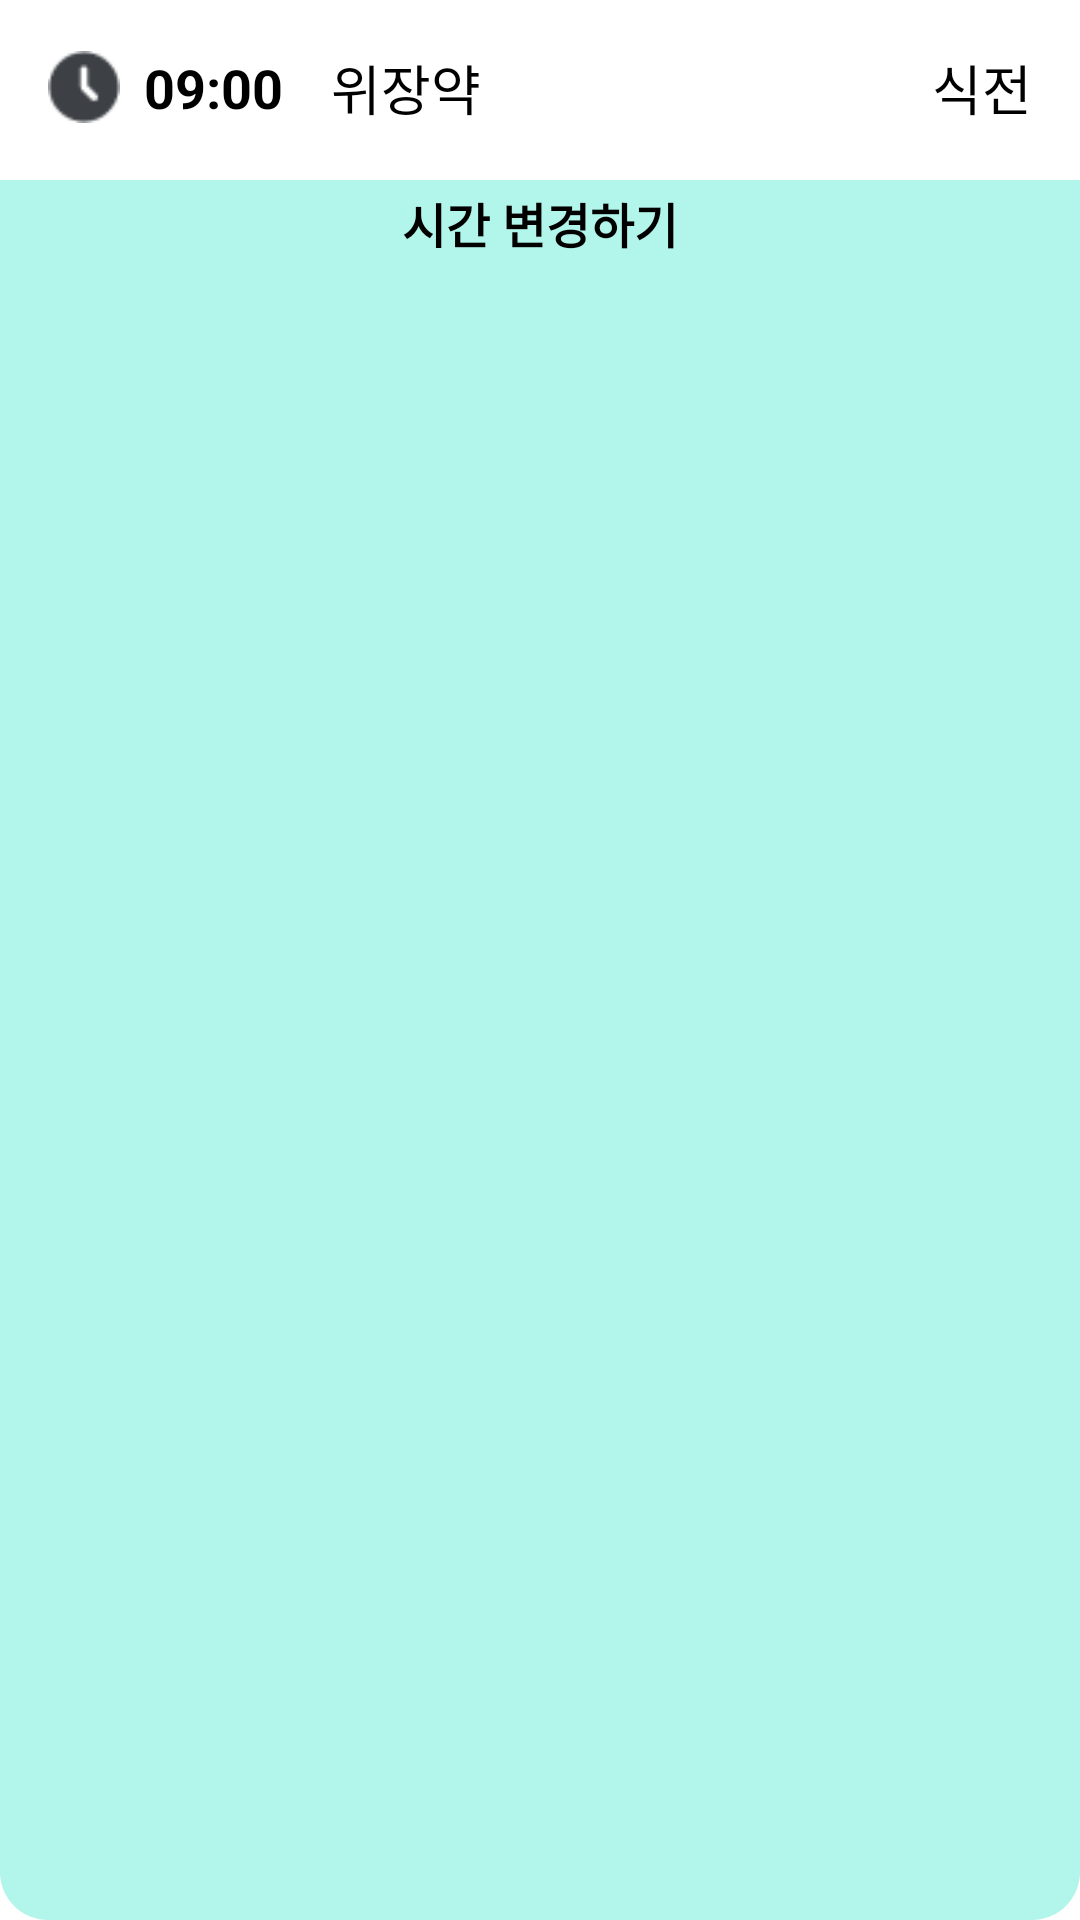

Layout XML and referenced resources for this Android screen:
<!-- AndroidManifest.xml: application theme Theme.AlwaysYoung2024_FE -->
<!-- res/layout/medicine_list_rectangle.xml -->
<RelativeLayout
    xmlns:android="http://schemas.android.com/apk/res/android"
    android:layout_width="match_parent"
    android:layout_height="wrap_content"
    android:background="@drawable/medicine_list_rectanglestyle"
    android:padding="16dp">

    
    <LinearLayout
        android:id="@+id/top_container"
        android:layout_width="match_parent"
        android:layout_height="wrap_content"
        android:orientation="horizontal"
        android:gravity="center_vertical">

        
        <ImageView
            android:id="@+id/icon_medicine_clock"
            android:layout_width="24dp"
            android:layout_height="24dp"
            android:src="@drawable/ic_medicine_clock"
            android:contentDescription="시계 아이콘" />

        
        <TextView
            android:id="@+id/text_time"
            android:layout_width="wrap_content"
            android:layout_height="wrap_content"
            android:layout_marginStart="8dp"
            android:text="09:00"
            android:textSize="18sp"
            android:textColor="#000000"
            android:textStyle="bold" />

        
        <TextView
            android:id="@+id/text_medicine_name"
            android:layout_width="0dp"
            android:layout_height="wrap_content"
            android:layout_marginStart="16dp"
            android:layout_weight="1"
            android:text="위장약"
            android:textSize="18sp"
            android:textColor="#000000" />

        
        <TextView
            android:id="@+id/text_meal_time"
            android:layout_width="wrap_content"
            android:layout_height="wrap_content"
            android:text="식전"
            android:textSize="18sp"
            android:textColor="#000000" />
    </LinearLayout>

    
    <android.widget.Button
        android:id="@+id/button_change_time"
        android:layout_width="match_parent"
        android:layout_height="48dp"
        android:layout_below="@id/top_container"
        android:layout_marginTop="8dp"
        android:text="시간 변경하기"
        android:textColor="#000000"
        android:textSize="16sp"
        android:textStyle="bold"
        android:gravity="center"
        android:background="@android:color/transparent"
        android:backgroundTint="#B2F5EA"/>
</RelativeLayout>
<!-- resources referenced by this layout -->
<resources>
  <!-- drawable ic_medicine_clock: png bitmap (drawable, 648 bytes) -->
  <!-- drawable medicine_list_rectanglestyle (drawable) -->
  <layer-list xmlns:android="http://schemas.android.com/apk/res/android">
      
      <item>
          <shape>
              <solid android:color="#FFFFFF" /> 
              <corners android:radius="16dp" /> 
          </shape>
      </item>
  
      
      <item android:top="60dp"> 
          <shape>
              <solid android:color="#B2F5EA" /> 
              <corners android:bottomLeftRadius="16dp" android:bottomRightRadius="16dp" />
          </shape>
      </item>
  </layer-list>
  <style name="Theme.AlwaysYoung2024_FE" parent="Base.Theme.AlwaysYoung2024_FE" />
  <style name="Base.Theme.AlwaysYoung2024_FE" parent="Theme.Material3.DayNight.NoActionBar">
          
          
          <item name="android:windowBackground">@color/background_color</item> 
          
          <item name="itemRippleColor">@color/ripple_color</item>
      </style>
  <color name="background_color">#FFFFFF</color>
  <color name="ripple_color">#FFCCCCCC</color>
</resources>
